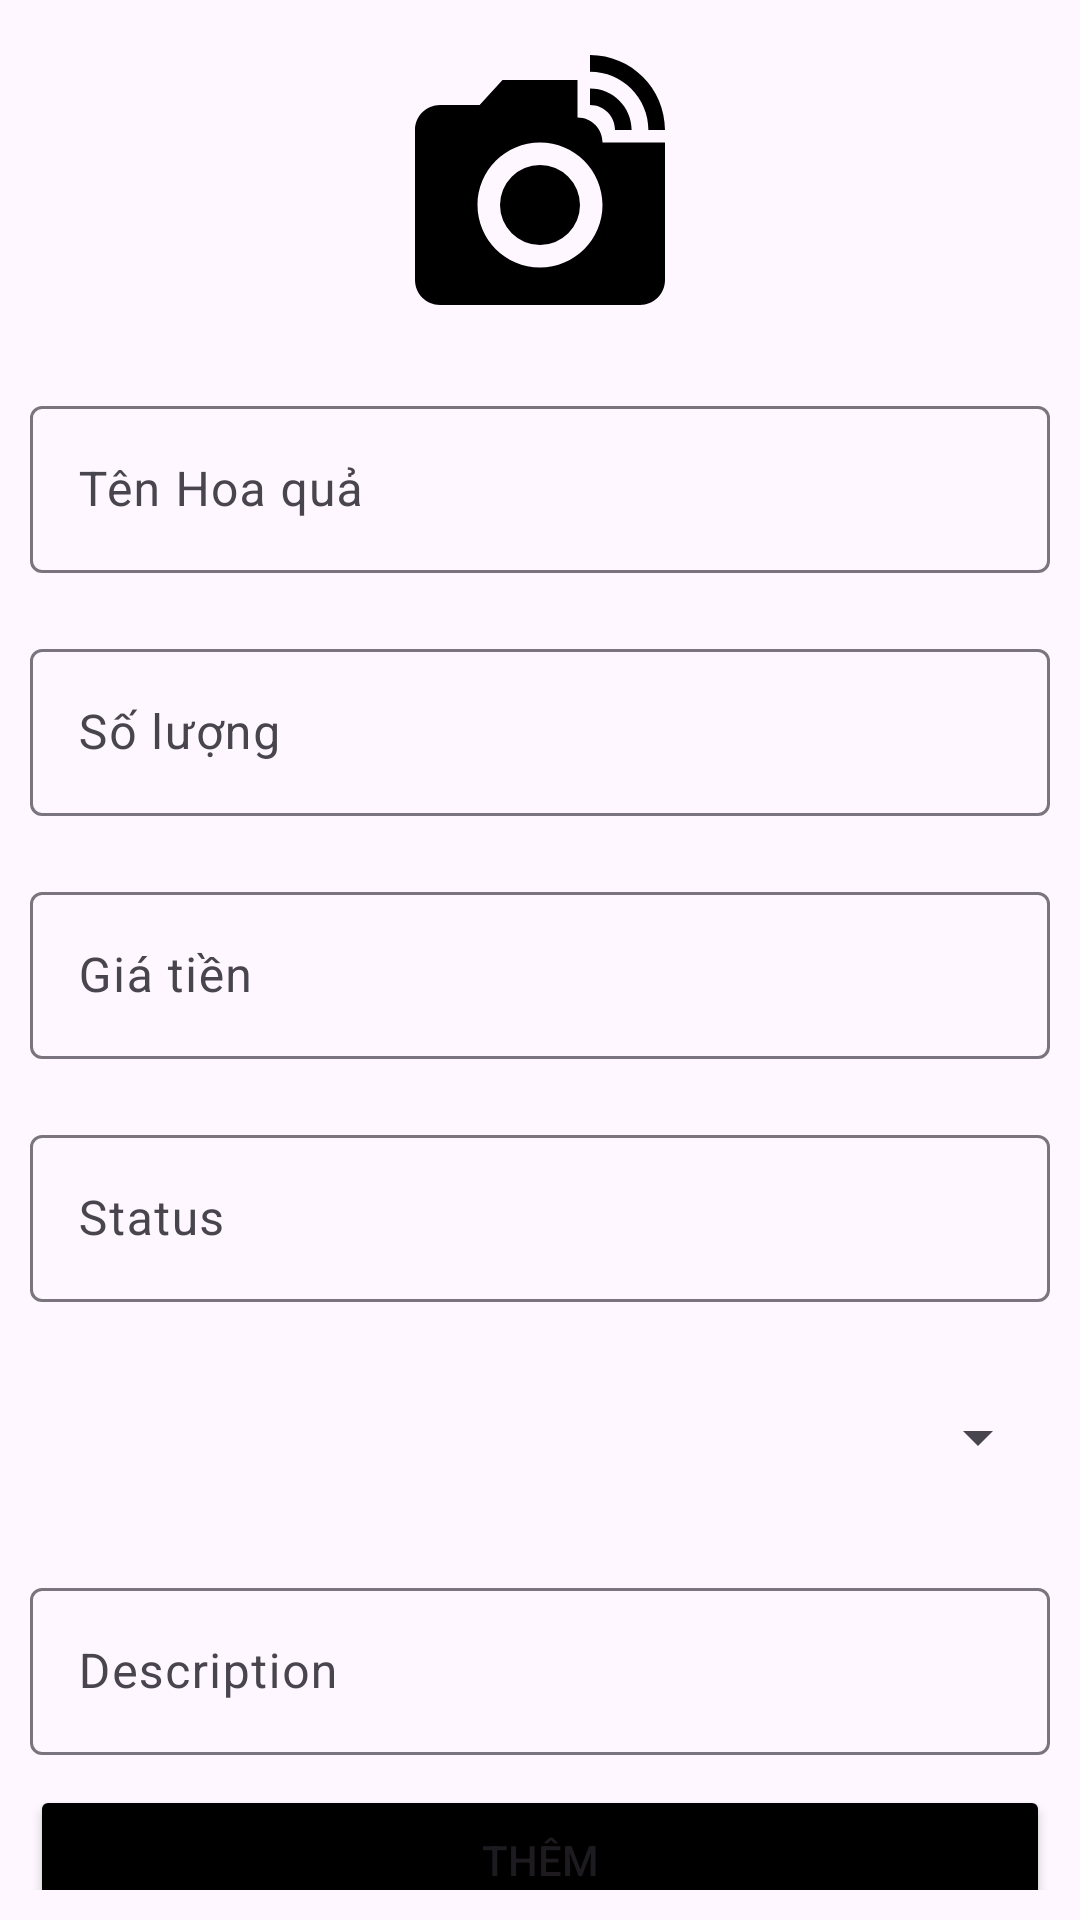

Here is an Android app screen rendered from its layout file. Give the layout XML and the strings, colors and styles it references.
<!-- AndroidManifest.xml: application theme Theme.Lab_5_PH36760 -->
<!-- res/layout/activity_add_fruit.xml -->
<?xml version="1.0" encoding="utf-8"?>
<LinearLayout xmlns:android="http://schemas.android.com/apk/res/android"
    xmlns:app="http://schemas.android.com/apk/res-auto"
    xmlns:tools="http://schemas.android.com/tools"
    android:id="@+id/main"
    android:layout_width="match_parent"
    android:layout_height="match_parent"
    android:orientation="vertical"
    android:padding="10dp"
    tools:context=".Add_Fruit">

    <ImageView
        android:id="@+id/img_add_fruit"
        android:layout_width="100dp"
        android:layout_height="100dp"
        android:layout_gravity="center"
        android:src="@drawable/camera" />

    <com.google.android.material.textfield.TextInputLayout
        android:layout_width="match_parent"
        android:layout_height="wrap_content"
        android:layout_marginTop="20dp">

        <com.google.android.material.textfield.TextInputEditText
            android:id="@+id/edt_name_fruit"
            android:layout_width="match_parent"
            android:layout_height="wrap_content"
            android:hint="Tên Hoa quả" />
    </com.google.android.material.textfield.TextInputLayout>

    <com.google.android.material.textfield.TextInputLayout
        android:layout_width="match_parent"
        android:layout_height="wrap_content"
        android:layout_marginTop="20dp">

        <com.google.android.material.textfield.TextInputEditText
            android:id="@+id/edt_quantity"
            android:layout_width="match_parent"
            android:layout_height="wrap_content"
            android:hint="Số lượng" />
    </com.google.android.material.textfield.TextInputLayout>

    <com.google.android.material.textfield.TextInputLayout
        android:layout_width="match_parent"
        android:layout_height="wrap_content"
        android:layout_marginTop="20dp">

        <com.google.android.material.textfield.TextInputEditText
            android:id="@+id/edt_price"
            android:layout_width="match_parent"
            android:layout_height="wrap_content"
            android:hint="Giá tiền" />
    </com.google.android.material.textfield.TextInputLayout>

    <com.google.android.material.textfield.TextInputLayout
        android:layout_width="match_parent"
        android:layout_height="wrap_content"
        android:layout_marginTop="20dp">

        <com.google.android.material.textfield.TextInputEditText
            android:id="@+id/edt_status"
            android:layout_width="match_parent"
            android:layout_height="wrap_content"
            android:hint="Status" />
    </com.google.android.material.textfield.TextInputLayout>

    <Spinner
        android:id="@+id/spinner_distributor"
        android:layout_width="match_parent"
        android:layout_height="50dp"
        android:layout_marginTop="20dp" />

    <com.google.android.material.textfield.TextInputLayout
        android:layout_width="match_parent"
        android:layout_height="wrap_content"
        android:layout_marginTop="20dp">

        <com.google.android.material.textfield.TextInputEditText
            android:id="@+id/edt_description"
            android:layout_width="match_parent"
            android:layout_height="wrap_content"
            android:hint="Description" />
    </com.google.android.material.textfield.TextInputLayout>

    <Button
        android:layout_width="match_parent"
        android:layout_height="50dp"
        android:layout_marginTop="10dp"
        android:id="@+id/btn_add_fruit"
        android:backgroundTint="@color/black"
        android:text="Thêm" />
</LinearLayout>
<!-- resources referenced by this layout -->
<resources>
  <!-- drawable camera (drawable) -->
  <vector xmlns:android="http://schemas.android.com/apk/res/android" android:height="30dp" android:tint="#000000" android:viewportHeight="24" android:viewportWidth="24" android:width="30dp">
        
      <path android:fillColor="@android:color/white" android:pathData="M12,14m-3.2,0a3.2,3.2 0,1 1,6.4 0a3.2,3.2 0,1 1,-6.4 0"/>
        
      <path android:fillColor="@android:color/white" android:pathData="M16,3.33c2.58,0 4.67,2.09 4.67,4.67H22c0,-3.31 -2.69,-6 -6,-6v1.33M16,6c1.11,0 2,0.89 2,2h1.33c0,-1.84 -1.49,-3.33 -3.33,-3.33V6"/>
        
      <path android:fillColor="@android:color/white" android:pathData="M17,9c0,-1.11 -0.89,-2 -2,-2L15,4L9,4L7.17,6L4,6c-1.1,0 -2,0.9 -2,2v12c0,1.1 0.9,2 2,2h16c1.1,0 2,-0.9 2,-2L22,9h-5zM12,19c-2.76,0 -5,-2.24 -5,-5s2.24,-5 5,-5 5,2.24 5,5 -2.24,5 -5,5z"/>
      
  </vector>
  <style name="Theme.Lab_5_PH36760" parent="Base.Theme.Lab_5_PH36760" />
  <style name="Base.Theme.Lab_5_PH36760" parent="Theme.Material3.DayNight.NoActionBar">
          
          
      </style>
  <!-- not gathered from this repository: default colours our renderer supplied (Android Studio template values) -->
  <color name="black">#FF000000</color>
</resources>
